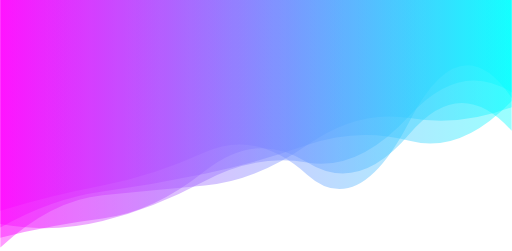
t = 0.00 s
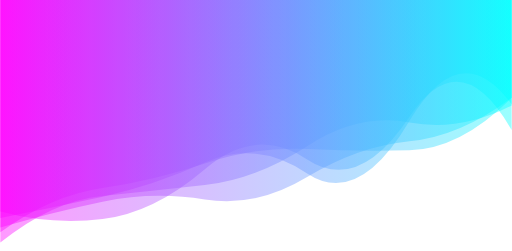
t = 1.67 s
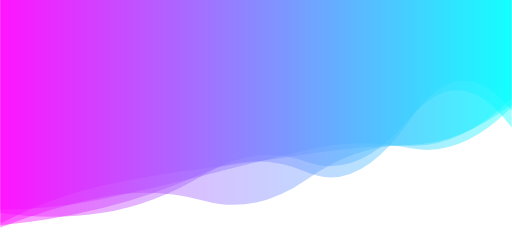
t = 3.33 s
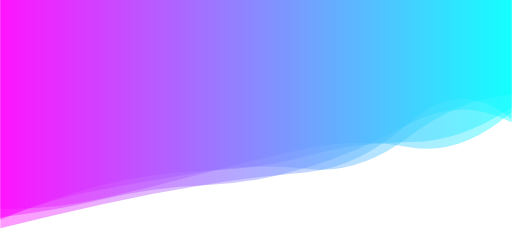
t = 5.00 s
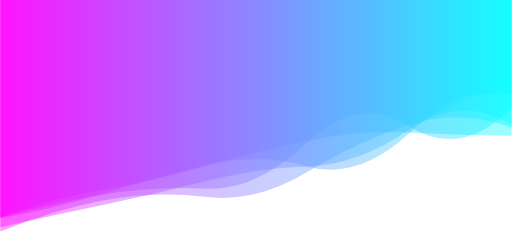
t = 6.67 s
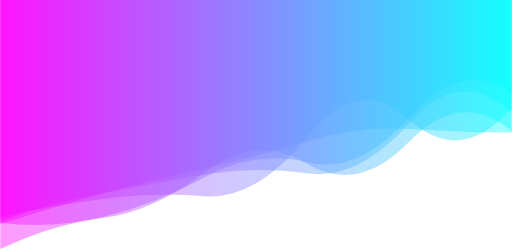
t = 8.34 s

The animated SVG that drew these frames (rendered in a browser with its animation timeline set to each time). Animation: 5 SMIL elements (animate=5); one cycle of 10.00 s, repeats indefinitely.

<svg xmlns="http://www.w3.org/2000/svg" xmlns:xlink="http://www.w3.org/1999/xlink" style="margin:auto;background:#ffffff;display:block;z-index:1;position:relative" width="1536" height="754" preserveAspectRatio="xMidYMid" viewBox="0 0 1536 754">
<g transform="translate(768,377) scale(1,1) translate(-768,-377)"><linearGradient id="lg-0.5211296617366692" x1="0" x2="1" y1="0" y2="0">
  <stop stop-color="#ff00ff" offset="0"></stop>
  <stop stop-color="#00ffff" offset="1"></stop>
</linearGradient><path d="" fill="url(#lg-0.5211296617366692)" opacity="0.4">
  <animate attributeName="d" dur="10s" repeatCount="indefinite" keyTimes="0;0.333;0.667;1" calcMode="spline" keySplines="0.5 0 0.5 1;0.5 0 0.5 1;0.5 0 0.5 1" begin="0s" values="M0 0L 0 632.8475110457924Q 153.6 586.7142698977208  307.2 557.3409890908492T 614.4 457.6484212656377T 921.6 524.6477742707975T 1228.8 364.96193546510557T 1536 294.1146925438367L 1536 0 Z;M0 0L 0 676.575152197075Q 153.6 662.5144449718016  307.2 624.8067780008834T 614.4 519.1171271310648T 921.6 517.6763495183664T 1228.8 361.7680872937708T 1536 332.8252163323807L 1536 0 Z;M0 0L 0 695.4644384335594Q 153.6 632.5185972133233  307.2 602.5349531519157T 614.4 591.2931656300917T 921.6 516.7814776729838T 1228.8 374.5310518331468T 1536 383.5364307982372L 1536 0 Z;M0 0L 0 632.8475110457924Q 153.6 586.7142698977208  307.2 557.3409890908492T 614.4 457.6484212656377T 921.6 524.6477742707975T 1228.8 364.96193546510557T 1536 294.1146925438367L 1536 0 Z"></animate>
</path><path d="" fill="url(#lg-0.5211296617366692)" opacity="0.4">
  <animate attributeName="d" dur="10s" repeatCount="indefinite" keyTimes="0;0.333;0.667;1" calcMode="spline" keySplines="0.5 0 0.5 1;0.5 0 0.5 1;0.5 0 0.5 1" begin="-2s" values="M0 0L 0 650.5754525008911Q 153.6 618.2977870200126  307.2 598.1942101119027T 614.4 590.8141061607657T 921.6 410.1080786587463T 1228.8 358.42016731400963T 1536 325.4173693448799L 1536 0 Z;M0 0L 0 698.3232059135574Q 153.6 586.4831505007584  307.2 564.8664075732086T 614.4 490.9291607438361T 921.6 447.33975664159595T 1228.8 451.908099219228T 1536 293.51659707650714L 1536 0 Z;M0 0L 0 660.4186019053725Q 153.6 593.41286704052  307.2 554.8883702672607T 614.4 512.4952735838988T 921.6 469.3380110688895T 1228.8 427.75074719186034T 1536 322.19871795342175L 1536 0 Z;M0 0L 0 650.5754525008911Q 153.6 618.2977870200126  307.2 598.1942101119027T 614.4 590.8141061607657T 921.6 410.1080786587463T 1228.8 358.42016731400963T 1536 325.4173693448799L 1536 0 Z"></animate>
</path><path d="" fill="url(#lg-0.5211296617366692)" opacity="0.4">
  <animate attributeName="d" dur="10s" repeatCount="indefinite" keyTimes="0;0.333;0.667;1" calcMode="spline" keySplines="0.5 0 0.5 1;0.5 0 0.5 1;0.5 0 0.5 1" begin="-4s" values="M0 0L 0 651.0360780182837Q 153.6 590.2441746009275  307.2 563.3464524588393T 614.4 496.67624928270175T 921.6 500.8384797114812T 1228.8 403.99118814867364T 1536 282.55734589013963L 1536 0 Z;M0 0L 0 672.22512648943Q 153.6 707.1722530932292  307.2 668.6895601335508T 614.4 538.939808803862T 921.6 484.7949725838951T 1228.8 341.2463455977289T 1536 276.219051504669L 1536 0 Z;M0 0L 0 685.9880453713953Q 153.6 624.345921728909  307.2 593.5761822825841T 614.4 610.6426839998918T 921.6 540.7668955188698T 1228.8 439.9858592581529T 1536 296.6678988155562L 1536 0 Z;M0 0L 0 651.0360780182837Q 153.6 590.2441746009275  307.2 563.3464524588393T 614.4 496.67624928270175T 921.6 500.8384797114812T 1228.8 403.99118814867364T 1536 282.55734589013963L 1536 0 Z"></animate>
</path><path d="" fill="url(#lg-0.5211296617366692)" opacity="0.4">
  <animate attributeName="d" dur="10s" repeatCount="indefinite" keyTimes="0;0.333;0.667;1" calcMode="spline" keySplines="0.5 0 0.5 1;0.5 0 0.5 1;0.5 0 0.5 1" begin="-6s" values="M0 0L 0 621.3462066416455Q 153.6 631.2193611881127  307.2 598.303394444838T 614.4 524.0609857654666T 921.6 450.84589833577013T 1228.8 451.26937156087087T 1536 322.1914265606572L 1536 0 Z;M0 0L 0 657.8979714598767Q 153.6 628.3618679731075  307.2 581.0408547468038T 614.4 494.7357567949095T 921.6 421.7601731689468T 1228.8 394.3820032121936T 1536 413.9157105621629L 1536 0 Z;M0 0L 0 749.0437742324126Q 153.6 598.8727647481544  307.2 586.5412274550658T 614.4 561.6956561921704T 921.6 436.85019585723245T 1228.8 352.0277004945027T 1536 315.49806223230394L 1536 0 Z;M0 0L 0 621.3462066416455Q 153.6 631.2193611881127  307.2 598.303394444838T 614.4 524.0609857654666T 921.6 450.84589833577013T 1228.8 451.26937156087087T 1536 322.1914265606572L 1536 0 Z"></animate>
</path><path d="" fill="url(#lg-0.5211296617366692)" opacity="0.4">
  <animate attributeName="d" dur="10s" repeatCount="indefinite" keyTimes="0;0.333;0.667;1" calcMode="spline" keySplines="0.5 0 0.5 1;0.5 0 0.5 1;0.5 0 0.5 1" begin="-8s" values="M0 0L 0 633.480750231171Q 153.6 676.3295949527736  307.2 657.805827908018T 614.4 508.04800973718795T 921.6 478.755957451043T 1228.8 350.1693269784609T 1536 390.74834879708425L 1536 0 Z;M0 0L 0 652.5631056362259Q 153.6 634.2284388575148  307.2 597.5058127731099T 614.4 556.9048543181573T 921.6 503.8767709481088T 1228.8 372.5891728590474T 1536 366.87046028289217L 1536 0 Z;M0 0L 0 749.5611242679348Q 153.6 675.0615165052787  307.2 655.5239546798653T 614.4 516.5266950546115T 921.6 491.6158212674286T 1228.8 426.0736819900484T 1536 393.86298367451144L 1536 0 Z;M0 0L 0 633.480750231171Q 153.6 676.3295949527736  307.2 657.805827908018T 614.4 508.04800973718795T 921.6 478.755957451043T 1228.8 350.1693269784609T 1536 390.74834879708425L 1536 0 Z"></animate>
</path></g>
</svg>
